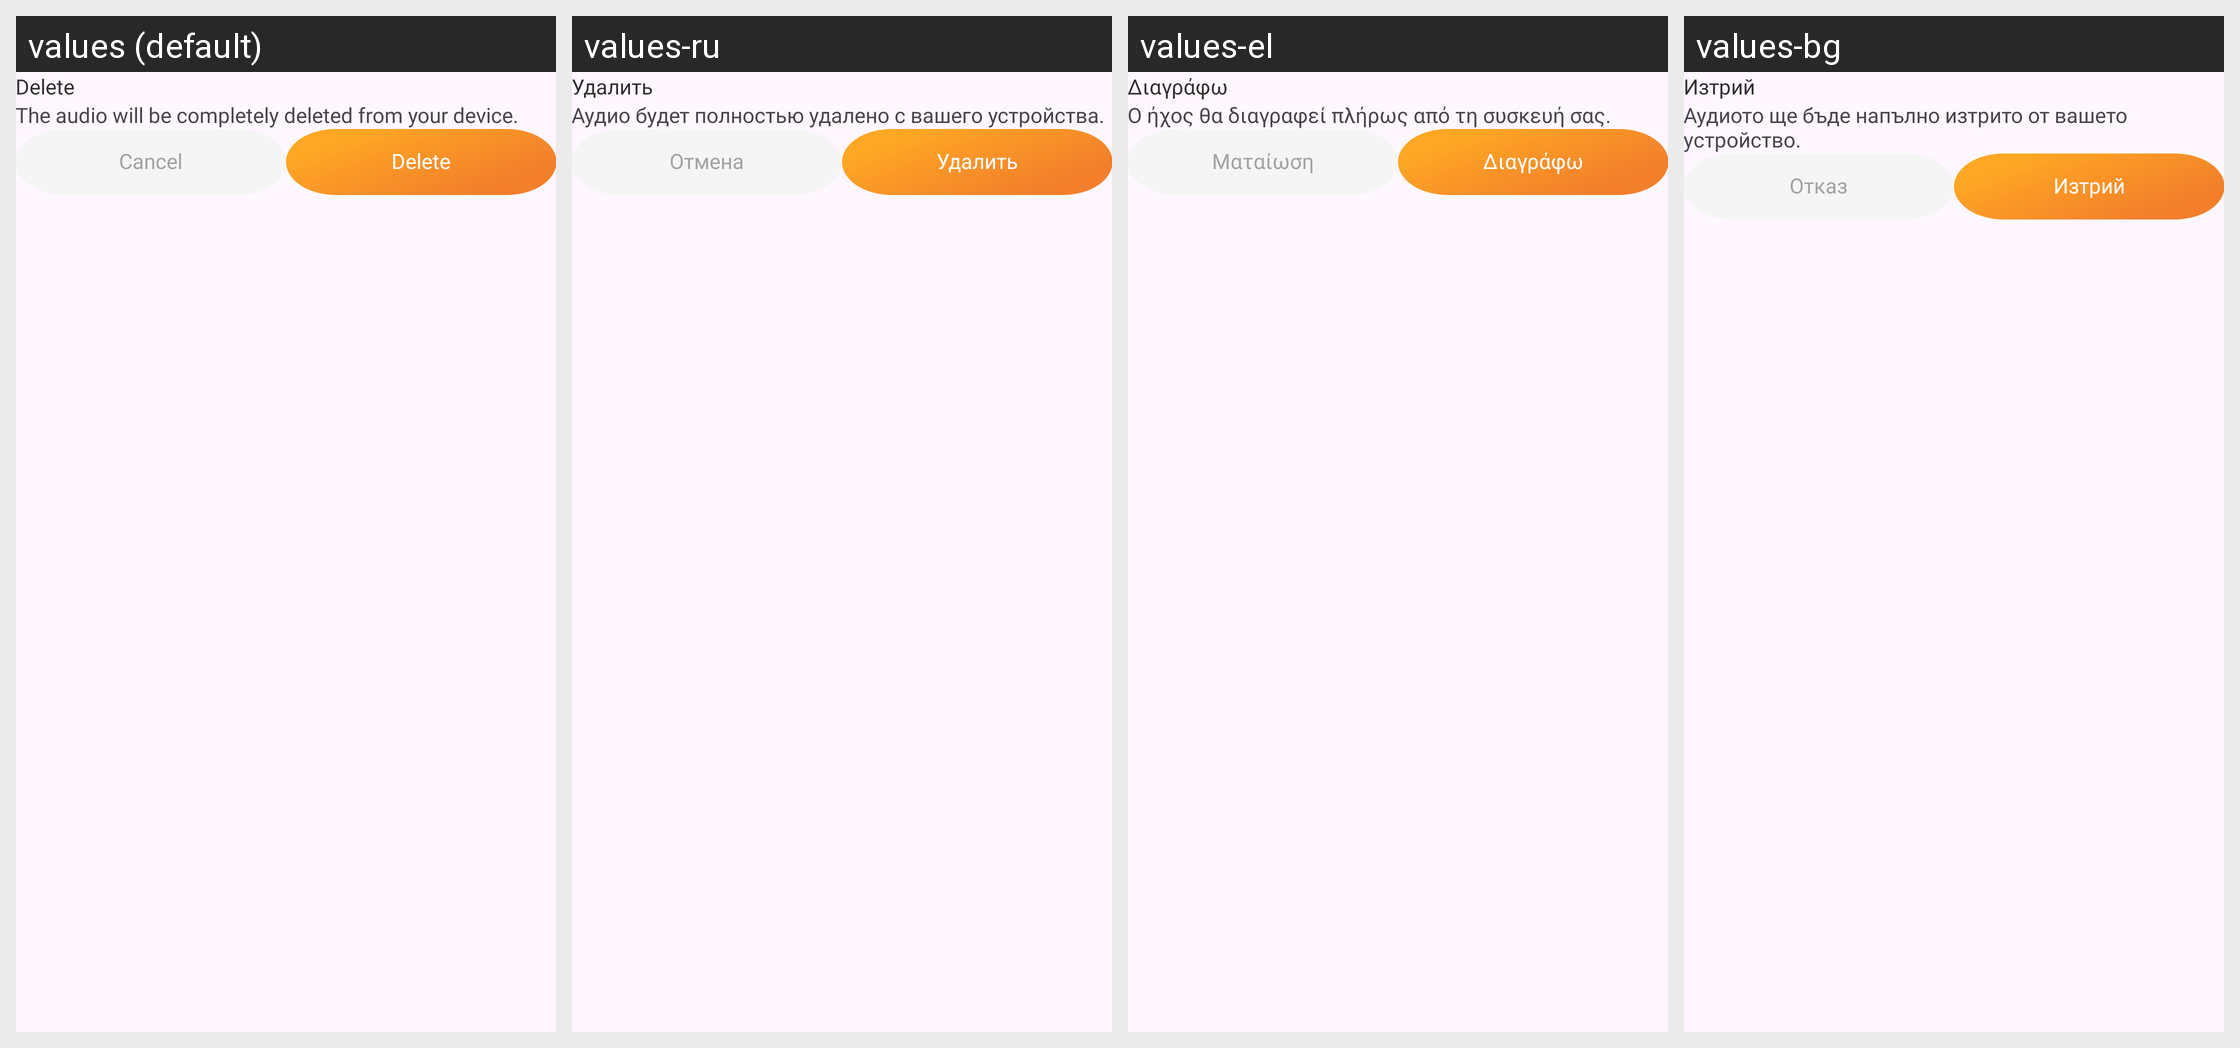

For this localized Android screen grid, give each drawn string resource with its value in every locale shown.
Android screen res/layout/dialog_delete.xml rendered under 4 locales, left to right: values (default), values-ru, values-el, values-bg. Device: Nexus 5 (rendered at 1080×1920; each locale shown at half size, 540×960, under a caption strip naming it); theme Theme.App.
Other locales in the repository, not shown: values-ar, values-cs, values-de, values-es, values-fr, values-hi, values-id, values-in, values-it, values-ja, values-ko, values-nl, values-pl, values-pt, values-ro, values-sv, values-th, values-vi, values-zh-rCN, values-zh-rTW.
Strings drawn on this screen, with the default value and each locale's value (text and hints the layout hard-codes, and strings that could not be matched under every locale, appear in the picture but are not listed):

delete
  values: Delete
  values-ru: Удалить
  values-el: Διαγράφω
  values-bg: Изтрий

txt_delete_confirm
  values: The audio will be completely deleted from your device.
  values-ru: Аудио будет полностью удалено с вашего устройства.
  values-el: Ο ήχος θα διαγραφεί πλήρως από τη συσκευή σας.
  values-bg: Аудиото ще бъде напълно изтрито от вашето устройство.

cancel
  values: Cancel
  values-ru: Отмена
  values-el: Ματαίωση
  values-bg: Отказ
